Labelled photos from "archive_png", an image-classification folder in hzyen/digit_and_symbol_recognition. The possible labels are: decimal point, div, equal sign, minus sign, original number, original sign, other number, other sign, plus sign, times.

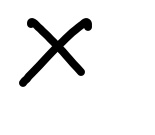
Label: times

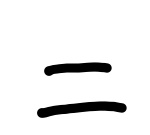
Label: equal sign

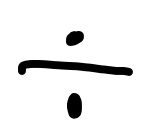
Label: div

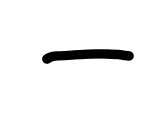
Label: minus sign

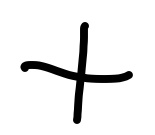
Label: plus sign

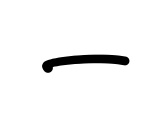
Label: minus sign
